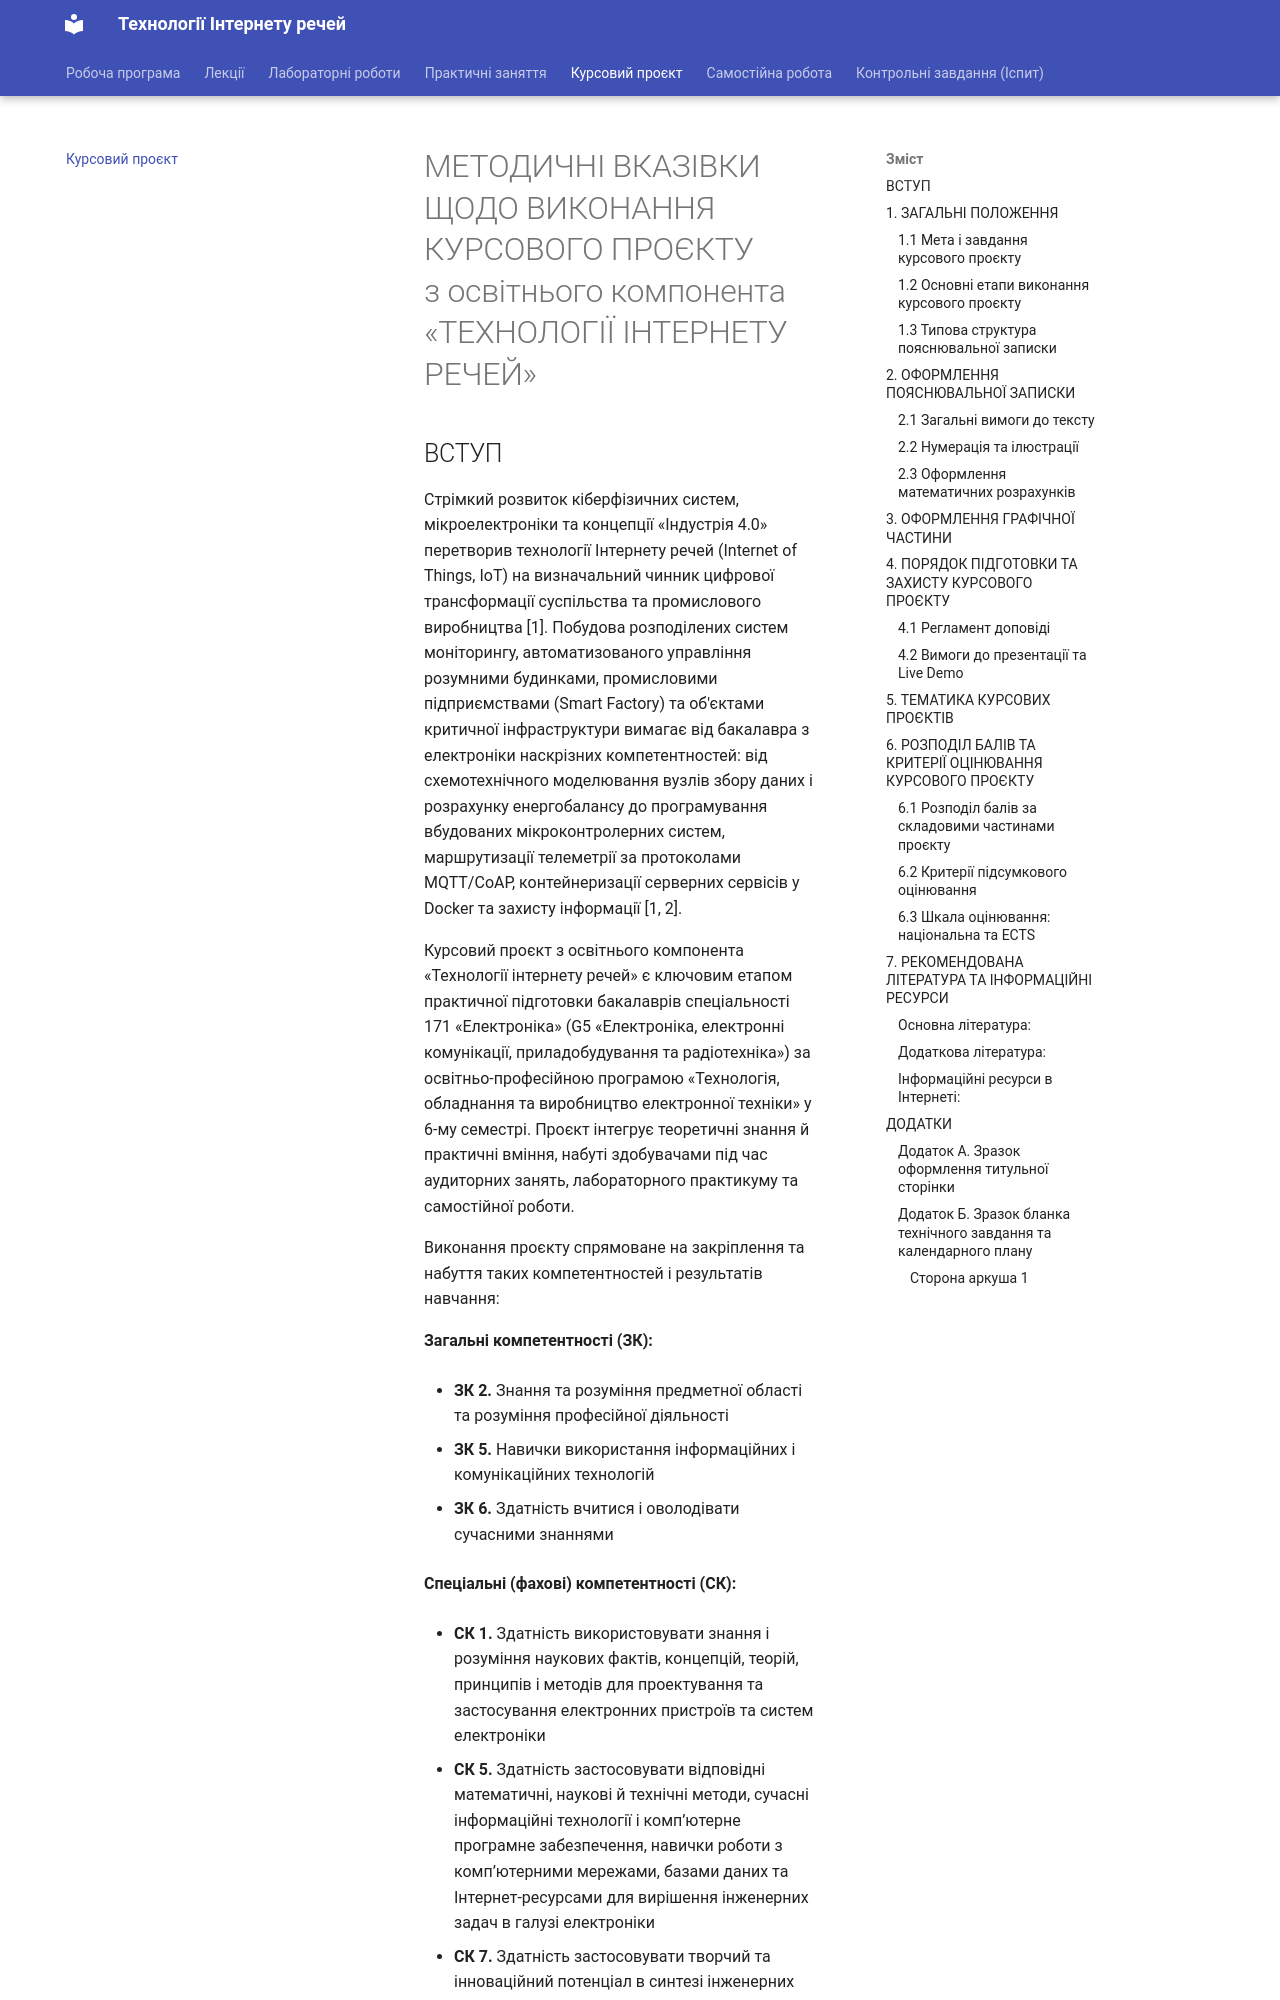

repository: KyryloVadurin/iot-technologies · page: kp/index.html · generator: mkdocs

# МЕТОДИЧНІ ВКАЗІВКИ ЩОДО ВИКОНАННЯ КУРСОВОГО ПРОЄКТУ<br>з освітнього компонента<br>«ТЕХНОЛОГІЇ ІНТЕРНЕТУ РЕЧЕЙ»

## ВСТУП

Стрімкий розвиток кіберфізичних систем, мікроелектроніки та концепції «Індустрія 4.0» перетворив технології Інтернету речей (Internet of Things, IoT) на визначальний чинник цифрової трансформації суспільства та промислового виробництва [1]. Побудова розподілених систем моніторингу, автоматизованого управління розумними будинками, промисловими підприємствами (Smart Factory) та об'єктами критичної інфраструктури вимагає від бакалавра з електроніки наскрізних компетентностей: від схемотехнічного моделювання вузлів збору даних і розрахунку енергобалансу до програмування вбудованих мікроконтролерних систем, маршрутизації телеметрії за протоколами MQTT/CoAP, контейнеризації серверних сервісів у Docker та захисту інформації [1, 2].

Курсовий проєкт з освітнього компонента «Технології інтернету речей» є ключовим етапом практичної підготовки бакалаврів спеціальності 171 «Електроніка» (G5 «Електроніка, електронні комунікації, приладобудування та радіотехніка») за освітньо-професійною програмою «Технологія, обладнання та виробництво електронної техніки» у 6-му семестрі. Проєкт інтегрує теоретичні знання й практичні вміння, набуті здобувачами під час аудиторних занять, лабораторного практикуму та самостійної роботи. 

Виконання проєкту спрямоване на закріплення та набуття таких компетентностей і результатів навчання:

**Загальні компетентності (ЗК):**

* **ЗК 2.** Знання та розуміння предметної області та розуміння професійної діяльності
* **ЗК 5.** Навички використання інформаційних і комунікаційних технологій
* **ЗК 6.** Здатність вчитися і оволодівати сучасними знаннями

**Спеціальні (фахові) компетентності (СК):**
